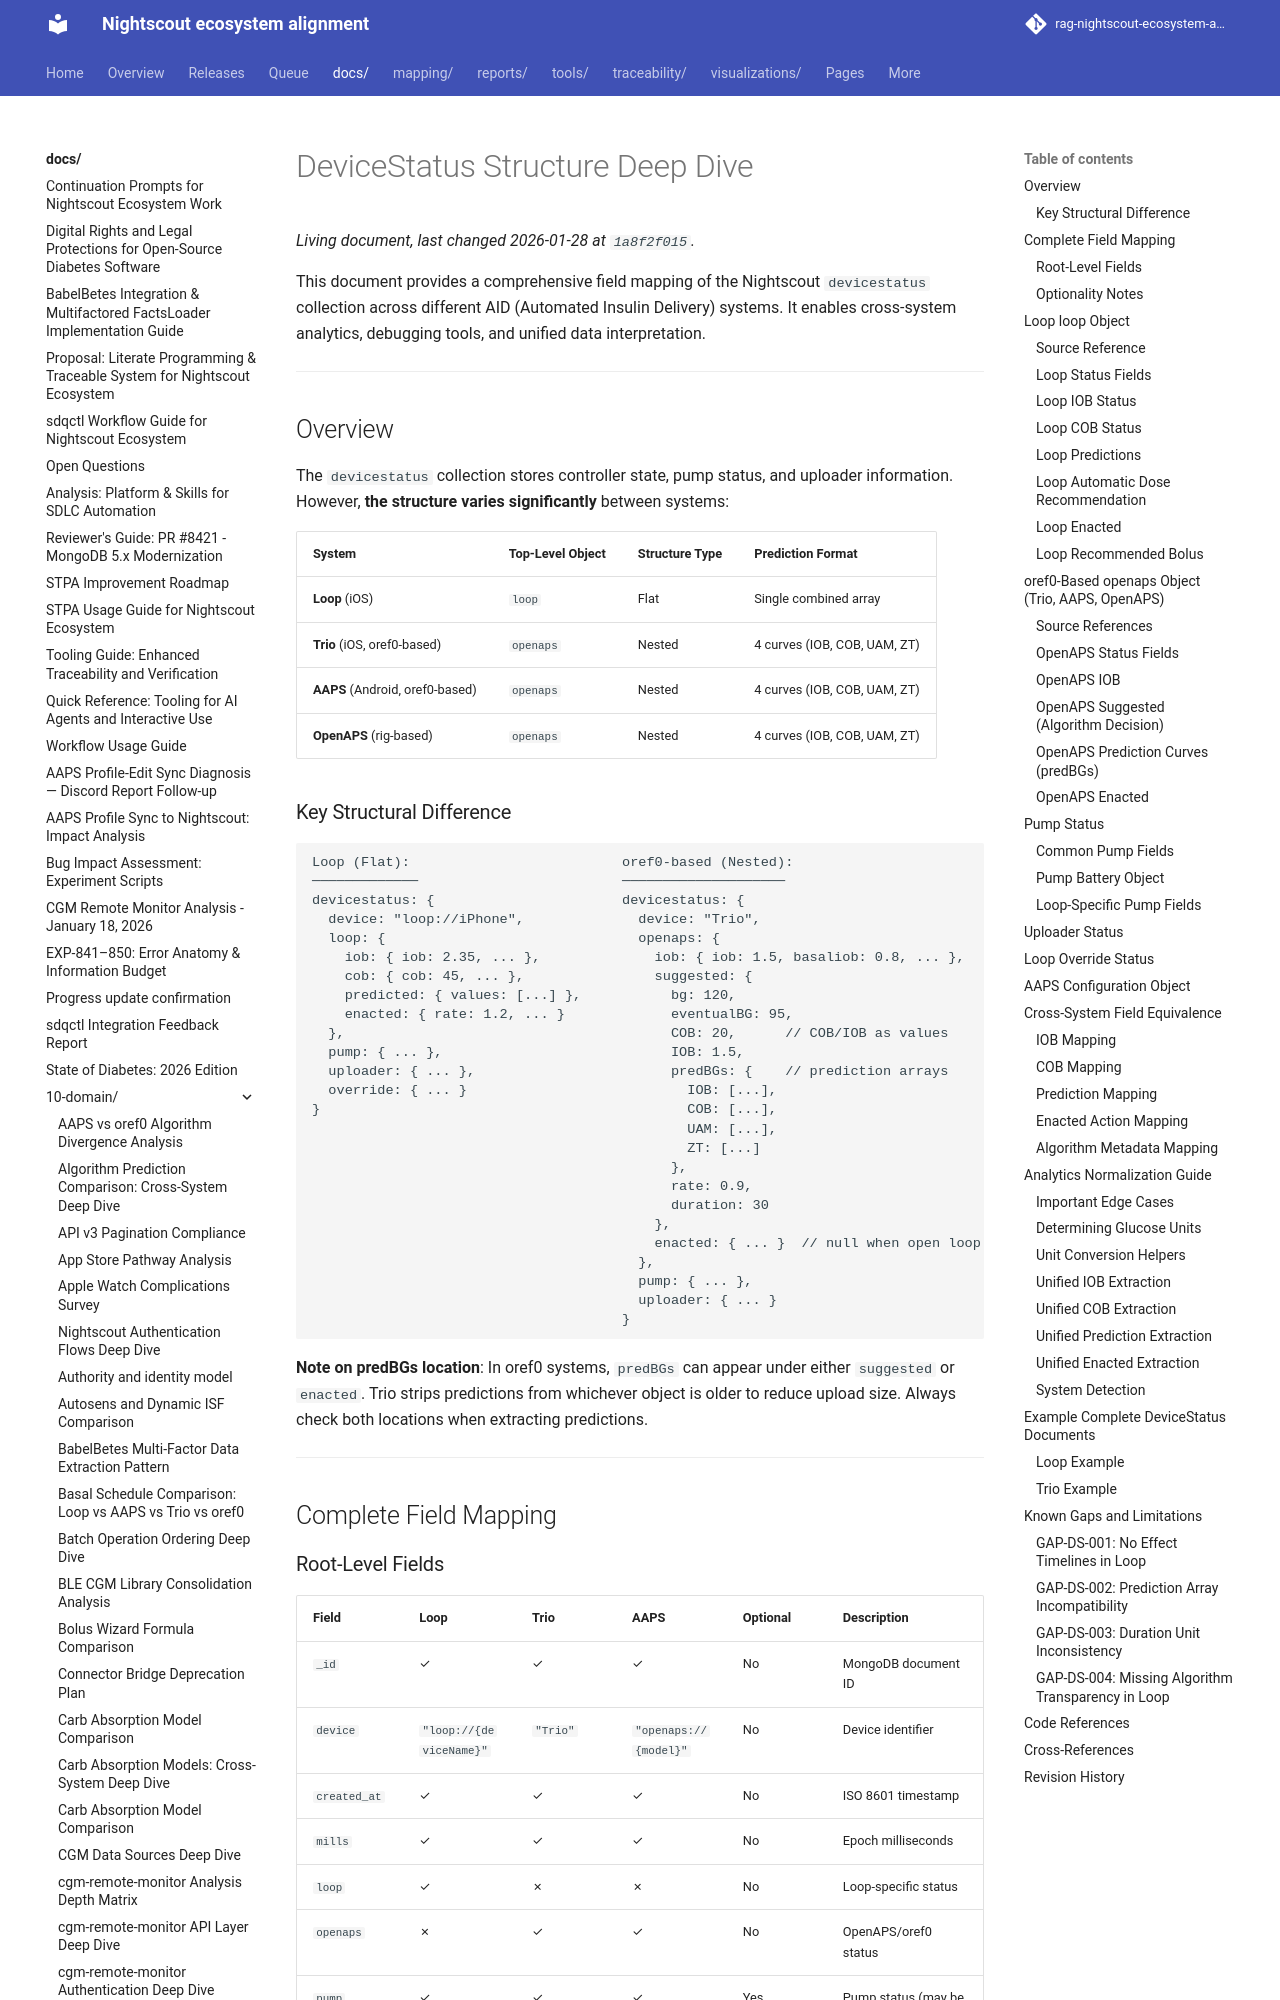

repository: bewest/rag-nightscout-ecosystem-alignment · page: docs/10-domain/devicestatus-deep-dive.html · generator: mkdocs

# DeviceStatus Structure Deep Dive

This document provides a comprehensive field mapping of the Nightscout `devicestatus` collection across different AID (Automated Insulin Delivery) systems. It enables cross-system analytics, debugging tools, and unified data interpretation.

---

## Overview

The `devicestatus` collection stores controller state, pump status, and uploader information. However, **the structure varies significantly** between systems:

| System | Top-Level Object | Structure Type | Prediction Format |
|--------|------------------|----------------|-------------------|
| **Loop** (iOS) | `loop` | Flat | Single combined array |
| **Trio** (iOS, oref0-based) | `openaps` | Nested | 4 curves (IOB, COB, UAM, ZT) |
| **AAPS** (Android, oref0-based) | `openaps` | Nested | 4 curves (IOB, COB, UAM, ZT) |
| **OpenAPS** (rig-based) | `openaps` | Nested | 4 curves (IOB, COB, UAM, ZT) |
